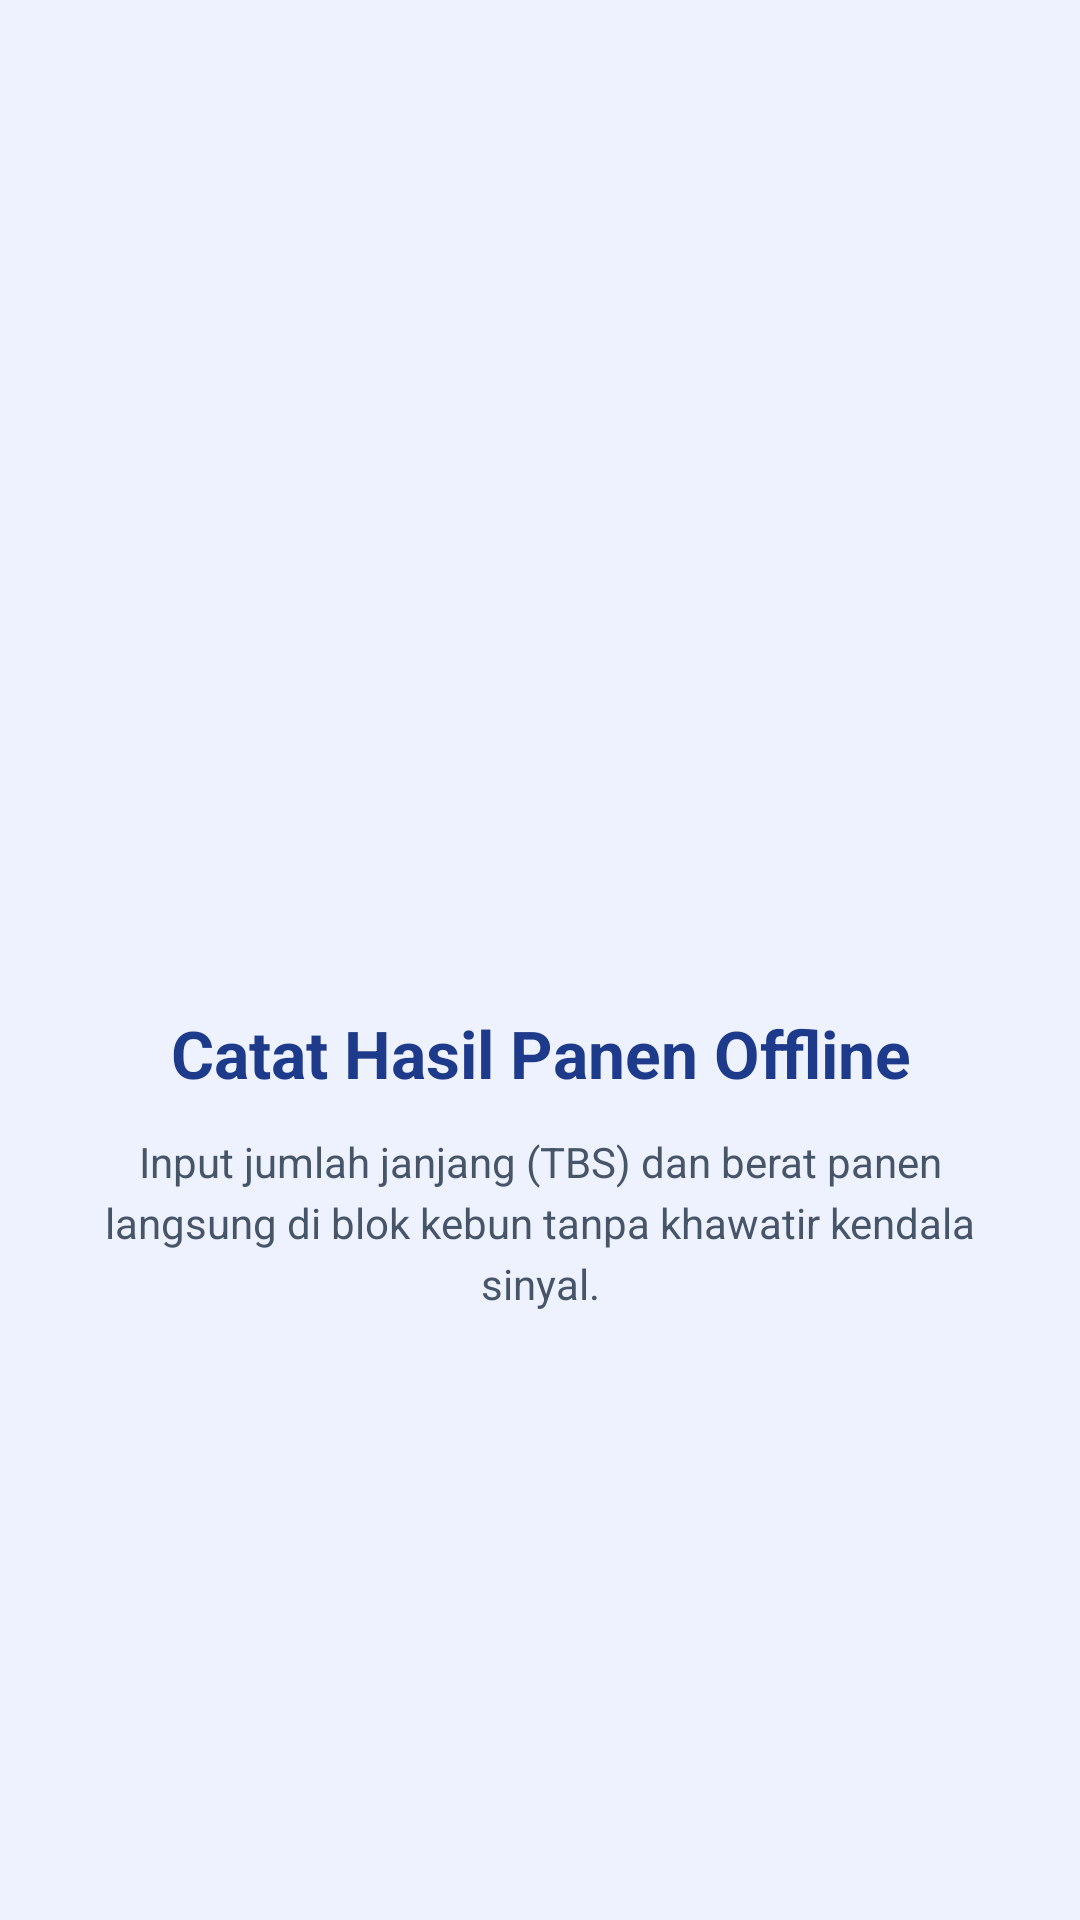

Layout XML and referenced resources for this Android screen:
<!-- AndroidManifest.xml: application theme Theme.Saturnusmulki -->
<!-- res/layout/fragment_tutorial1.xml -->
<?xml version="1.0" encoding="utf-8"?>
<LinearLayout xmlns:android="http://schemas.android.com/apk/res/android"
    xmlns:app="http://schemas.android.com/apk/res-auto"
    android:layout_width="match_parent"
    android:layout_height="match_parent"
    android:background="#EEF2FF"
    android:gravity="center"
    android:orientation="vertical"
    android:padding="32dp">

    <ImageView
        android:layout_width="110dp"
        android:layout_height="110dp"
        android:contentDescription="Ikon Panen"
        android:src="@mipmap/ic_launcher_round" />

    <TextView
        android:layout_width="wrap_content"
        android:layout_height="wrap_content"
        android:layout_marginTop="24dp"
        android:gravity="center"
        android:text="Catat Hasil Panen Offline"
        android:textColor="#1E3A8A"
        android:textSize="22sp"
        android:textStyle="bold" />

    <TextView
        android:layout_width="wrap_content"
        android:layout_height="wrap_content"
        android:layout_marginTop="12dp"
        android:gravity="center"
        android:lineSpacingExtra="4dp"
        android:text="Input jumlah janjang (TBS) dan berat panen langsung di blok kebun tanpa khawatir kendala sinyal."
        android:textColor="#475569"
        android:textSize="14sp" />

</LinearLayout>
<!-- resources referenced by this layout -->
<resources>
  <style name="Theme.Saturnusmulki" parent="Base.Theme.Saturnusmulki" />
  <style name="Base.Theme.Saturnusmulki" parent="Theme.Material3.DayNight.NoActionBar">
          
          
      </style>
</resources>
